7-way image classification set "data" from GitHub (NandiniLReddy/ImageClassificationViT); label vocabulary: witch flounder, witch flounder bottom view, haddock, red hake, silver hake, pollock, redfish.

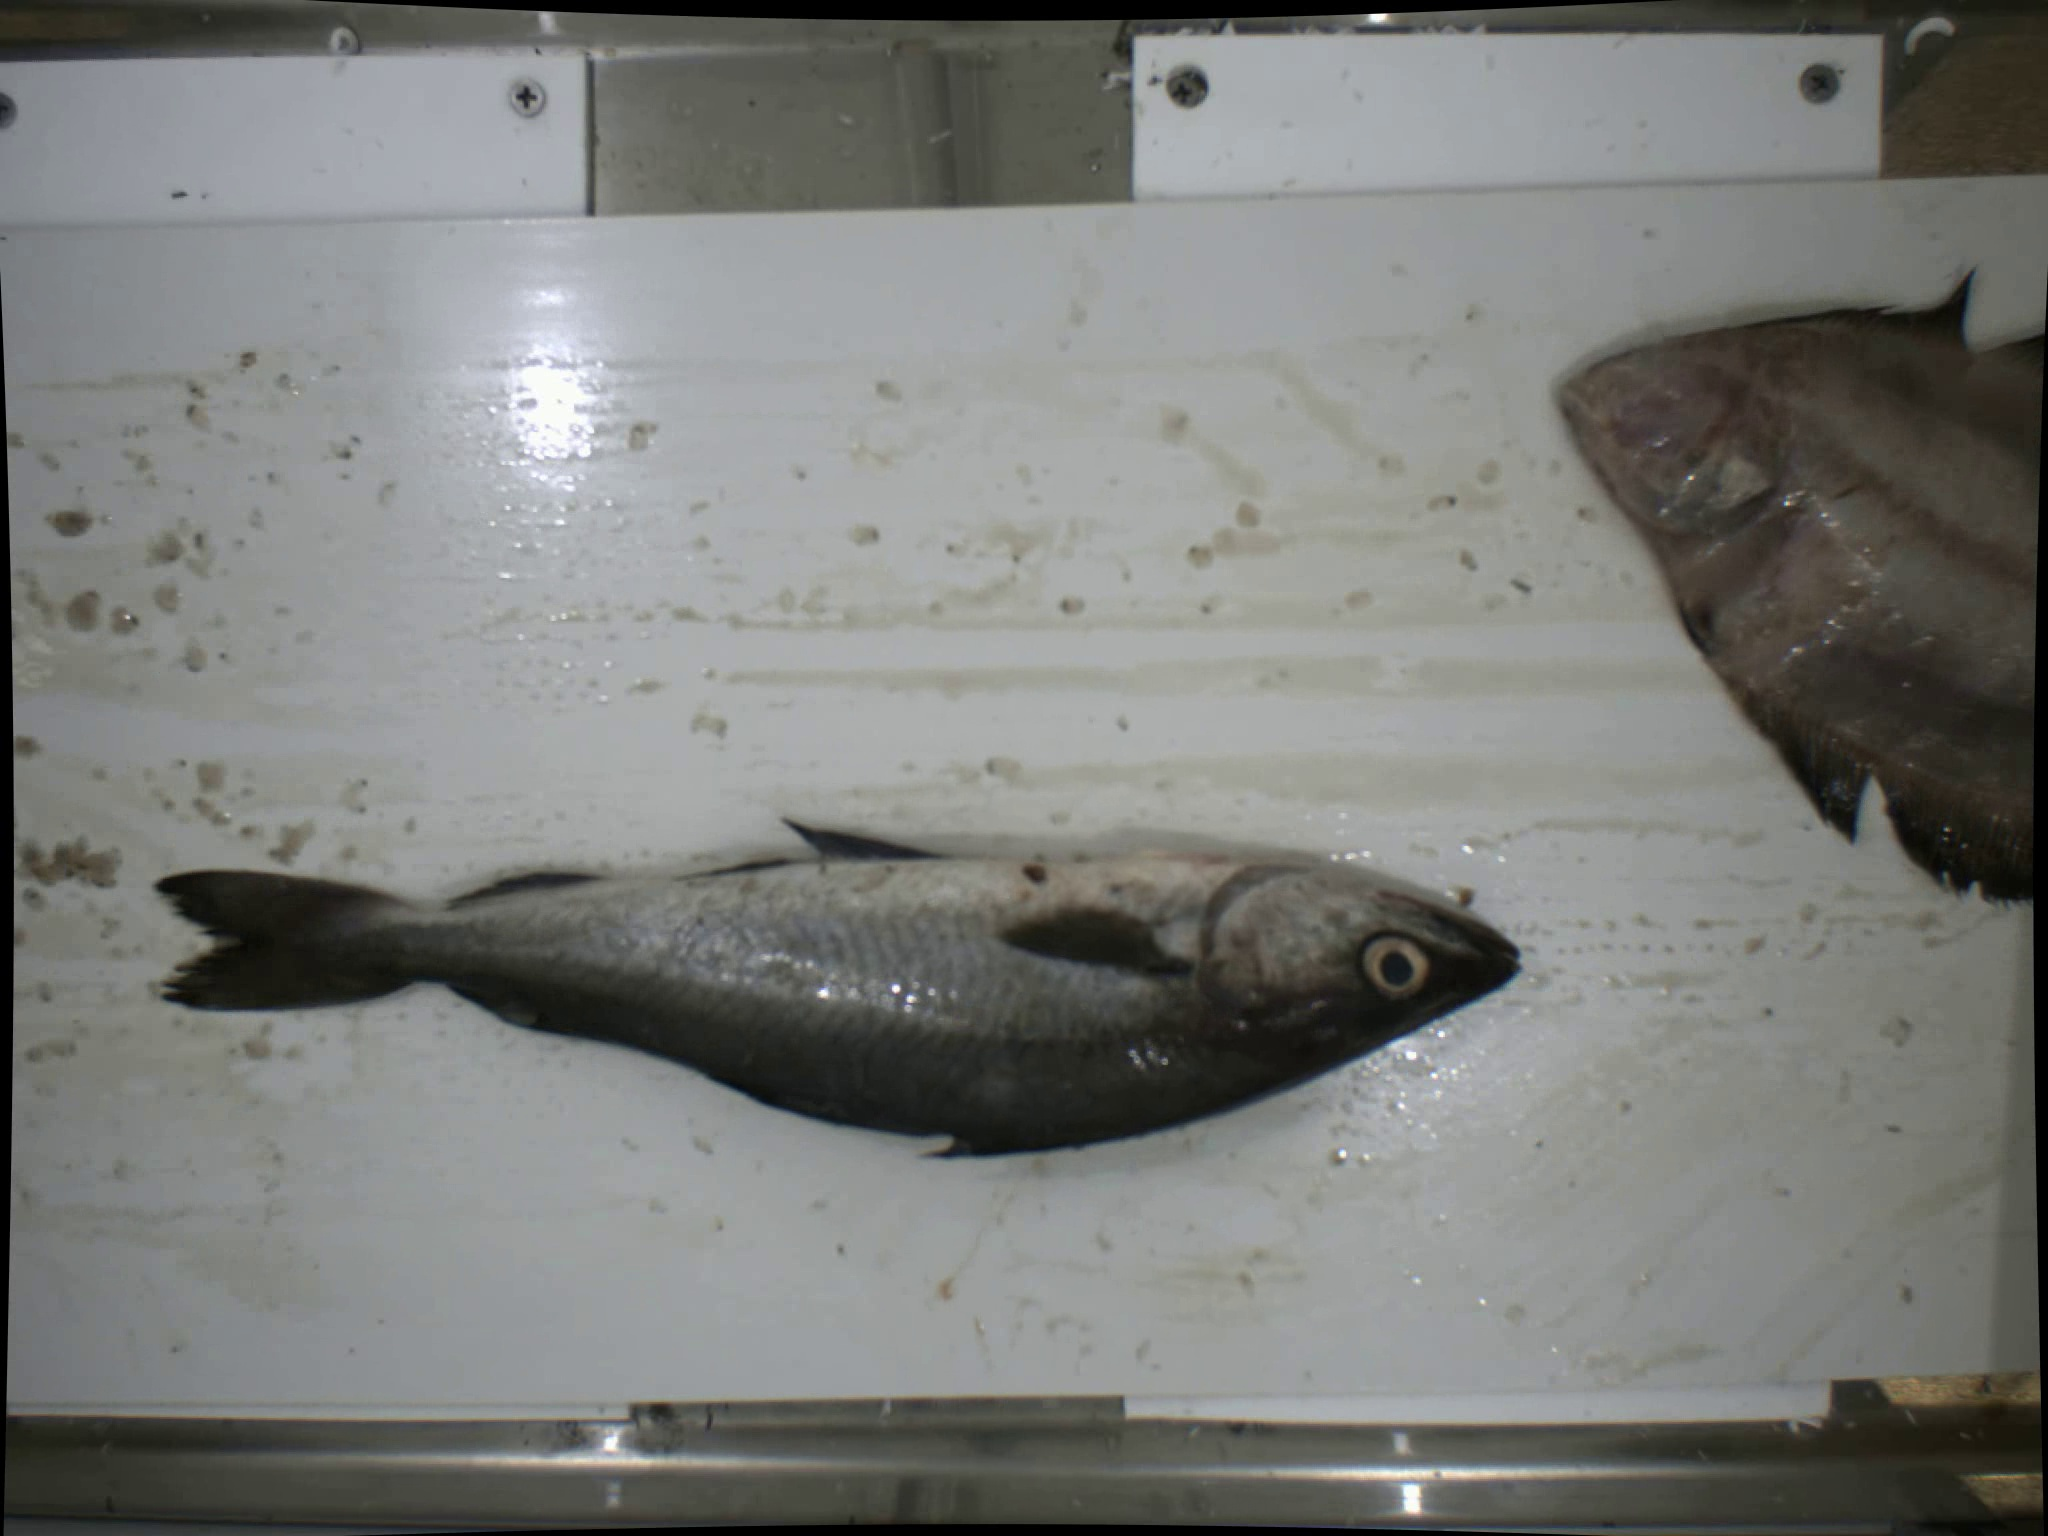
Label: pollock

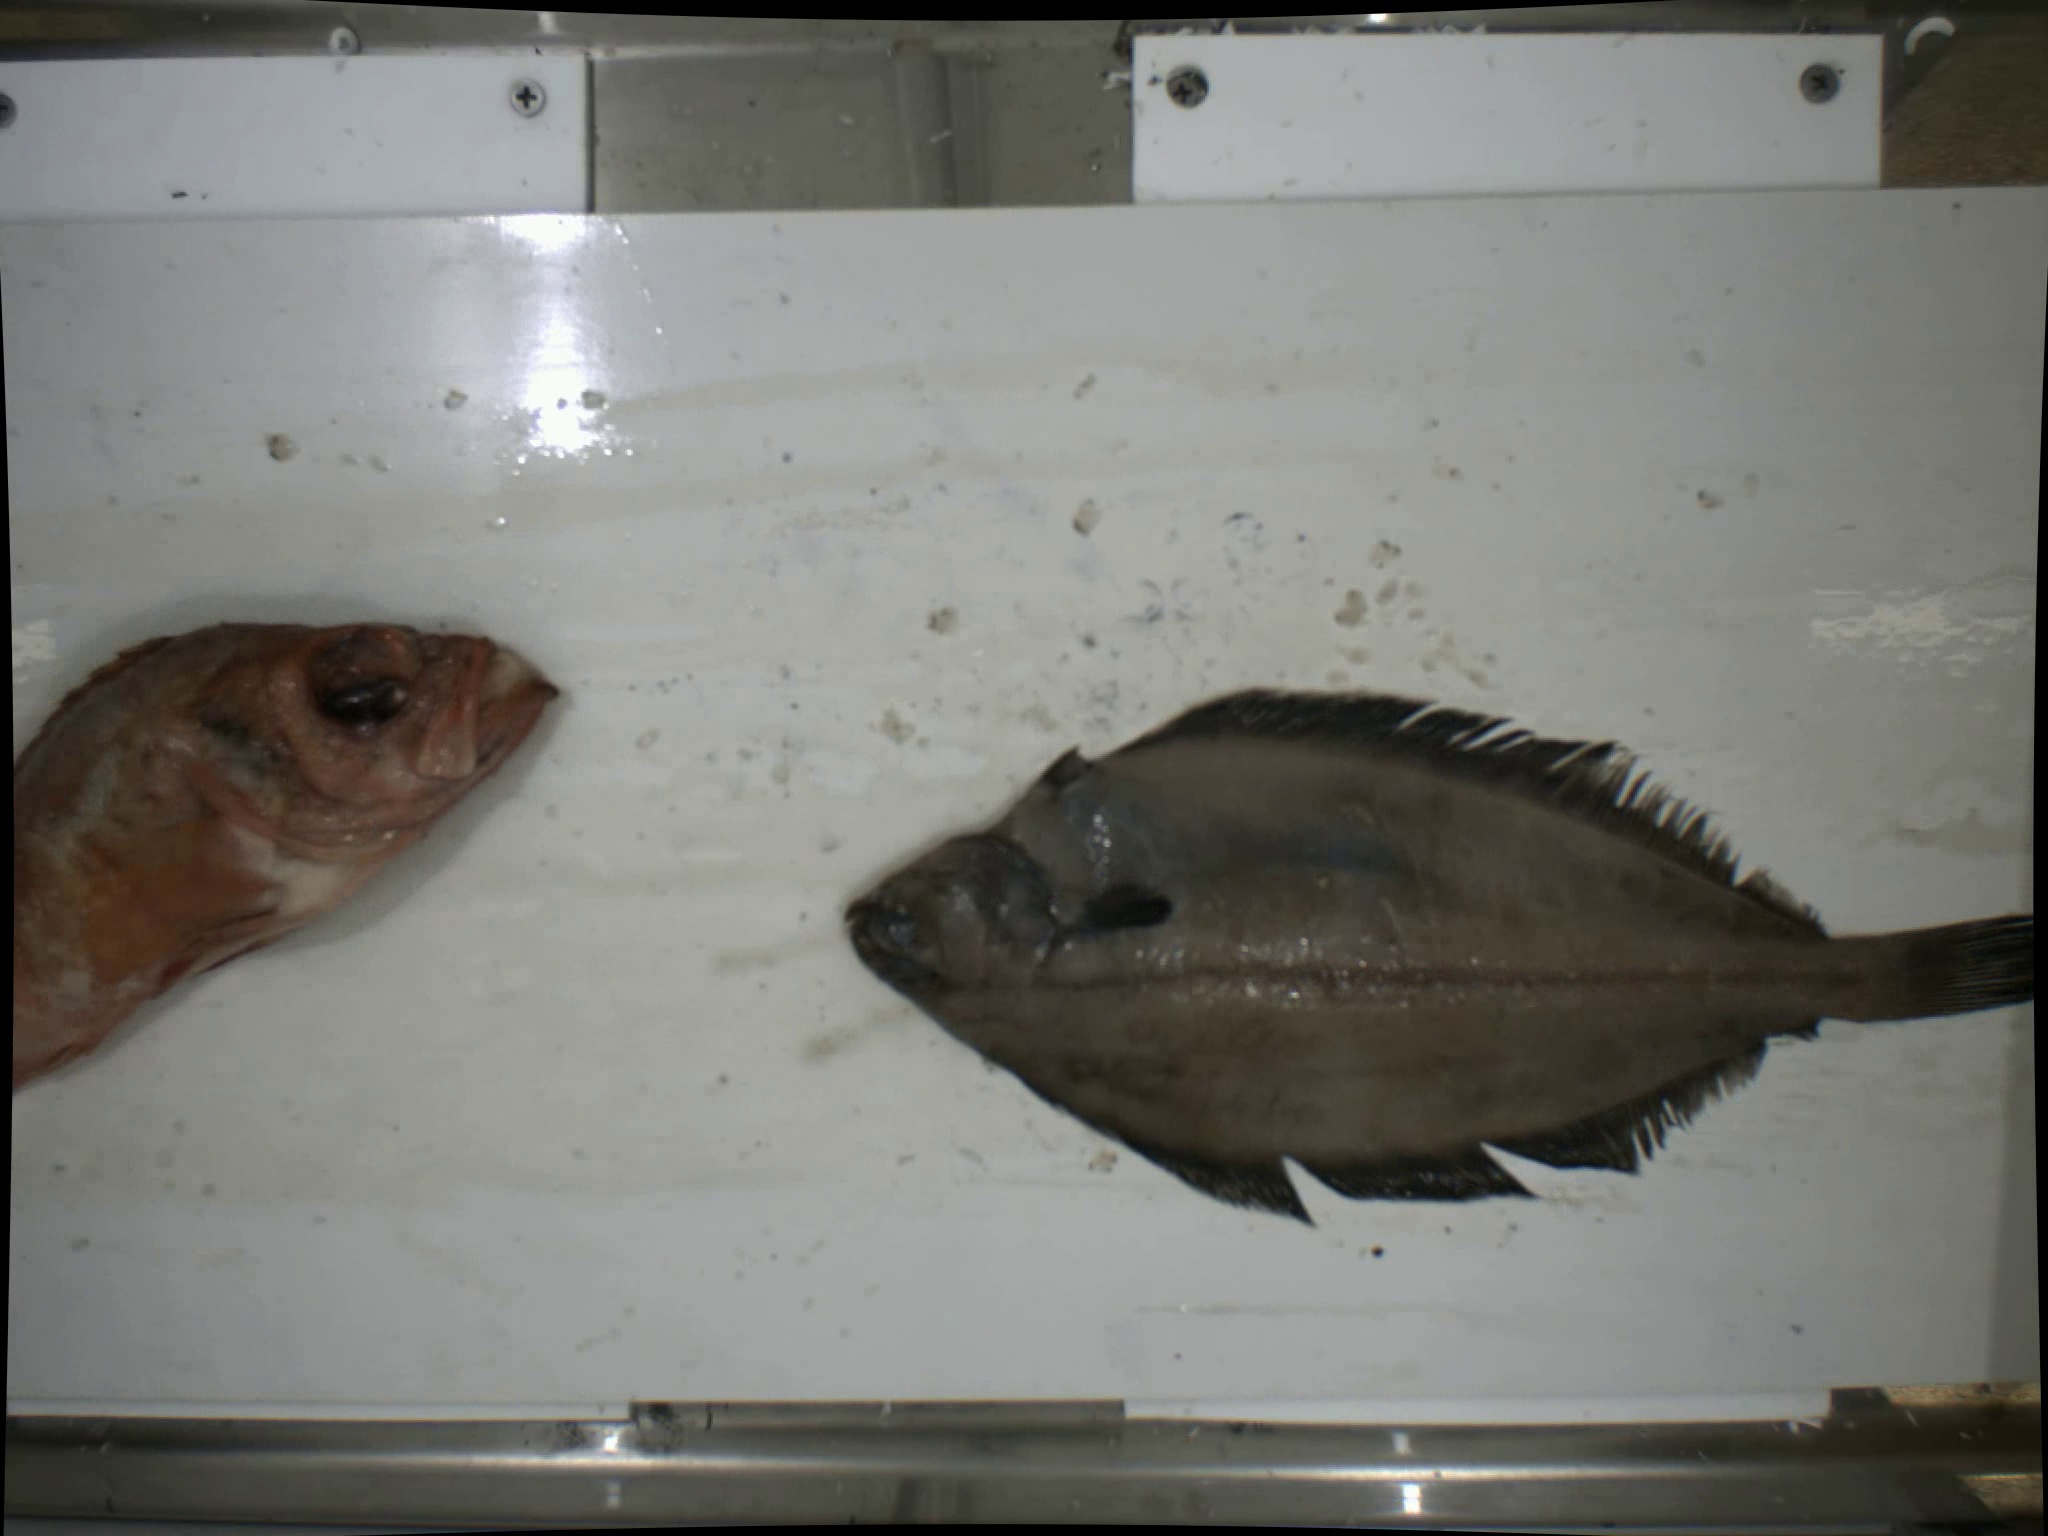
Label: witch flounder bottom view

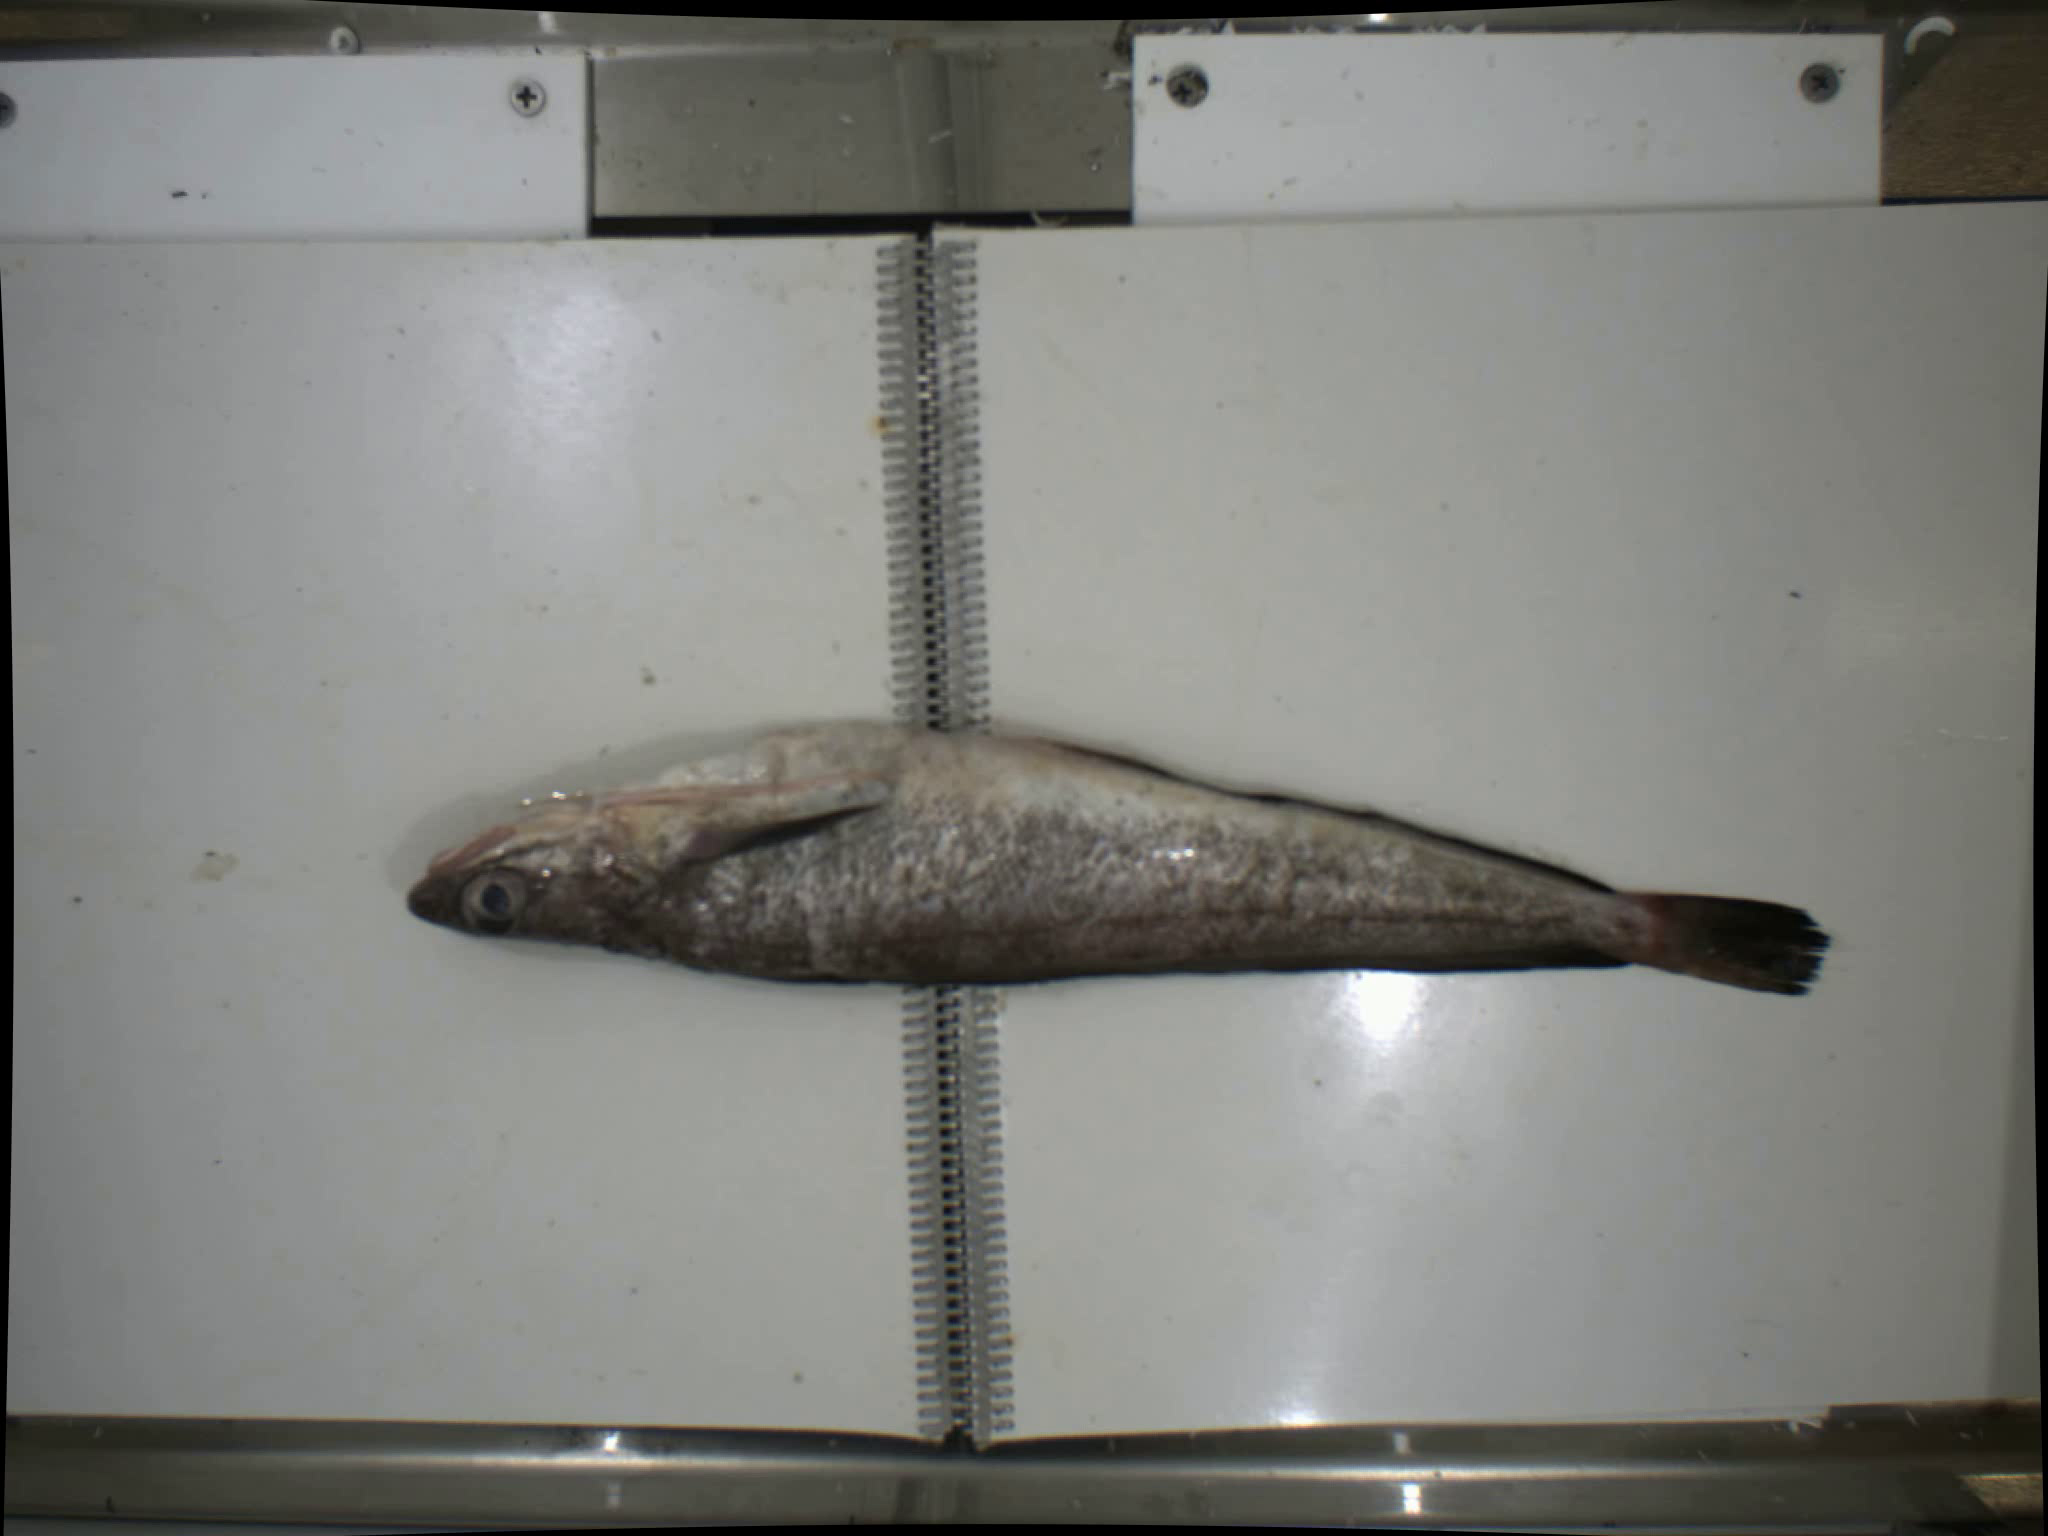
Label: red hake

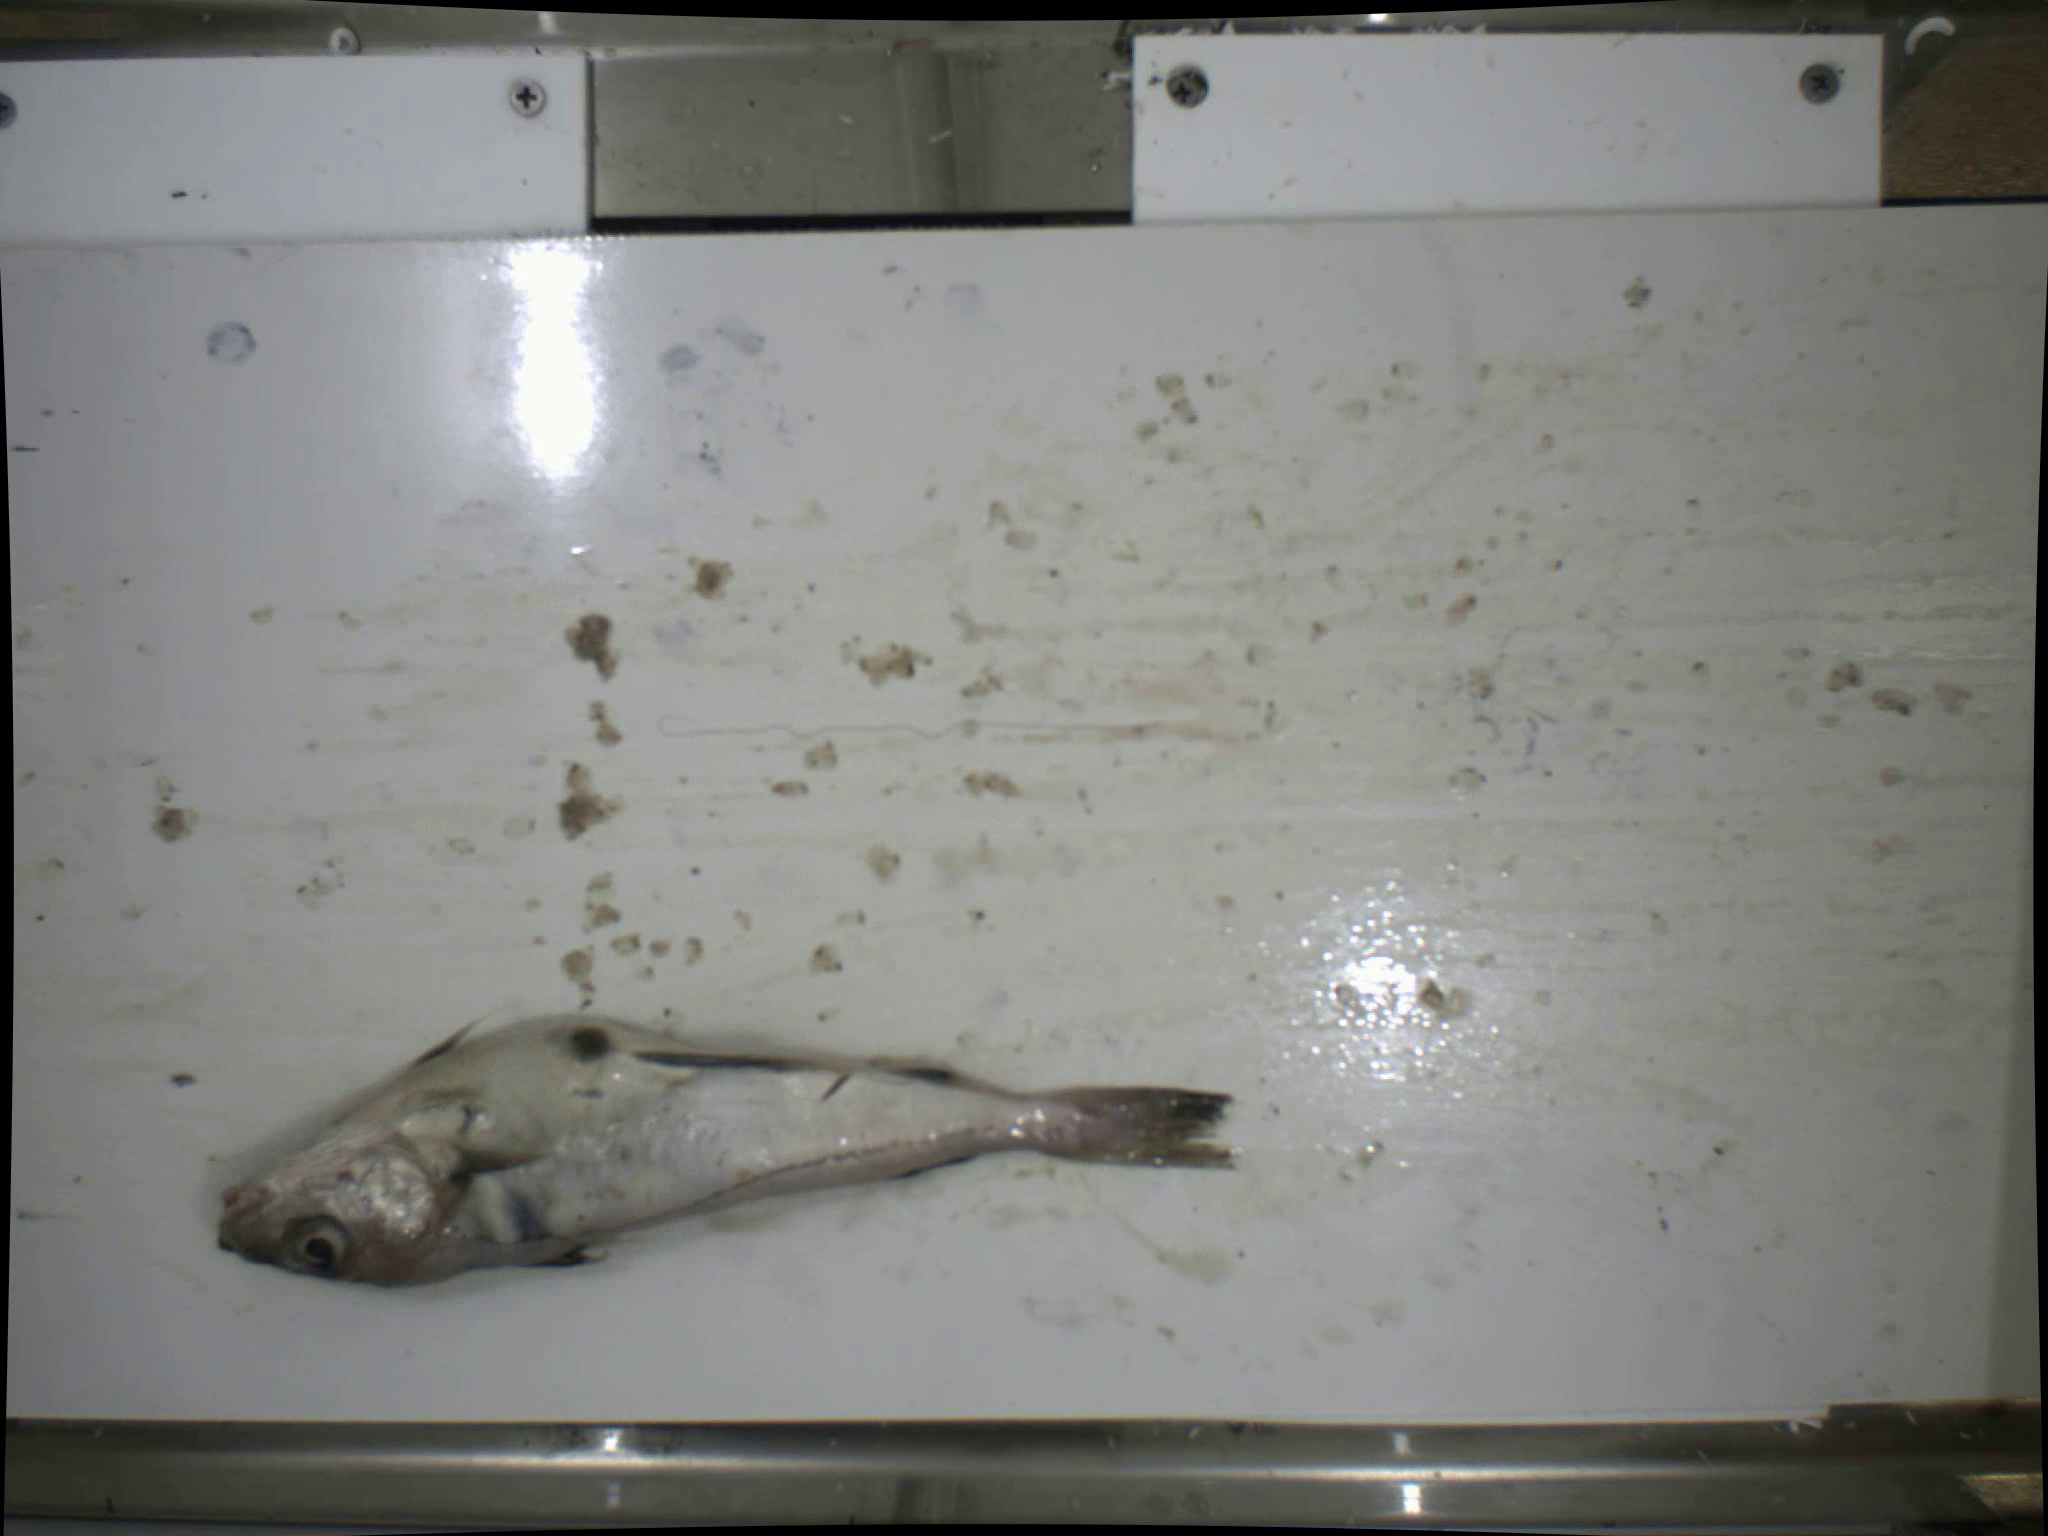
Label: haddock

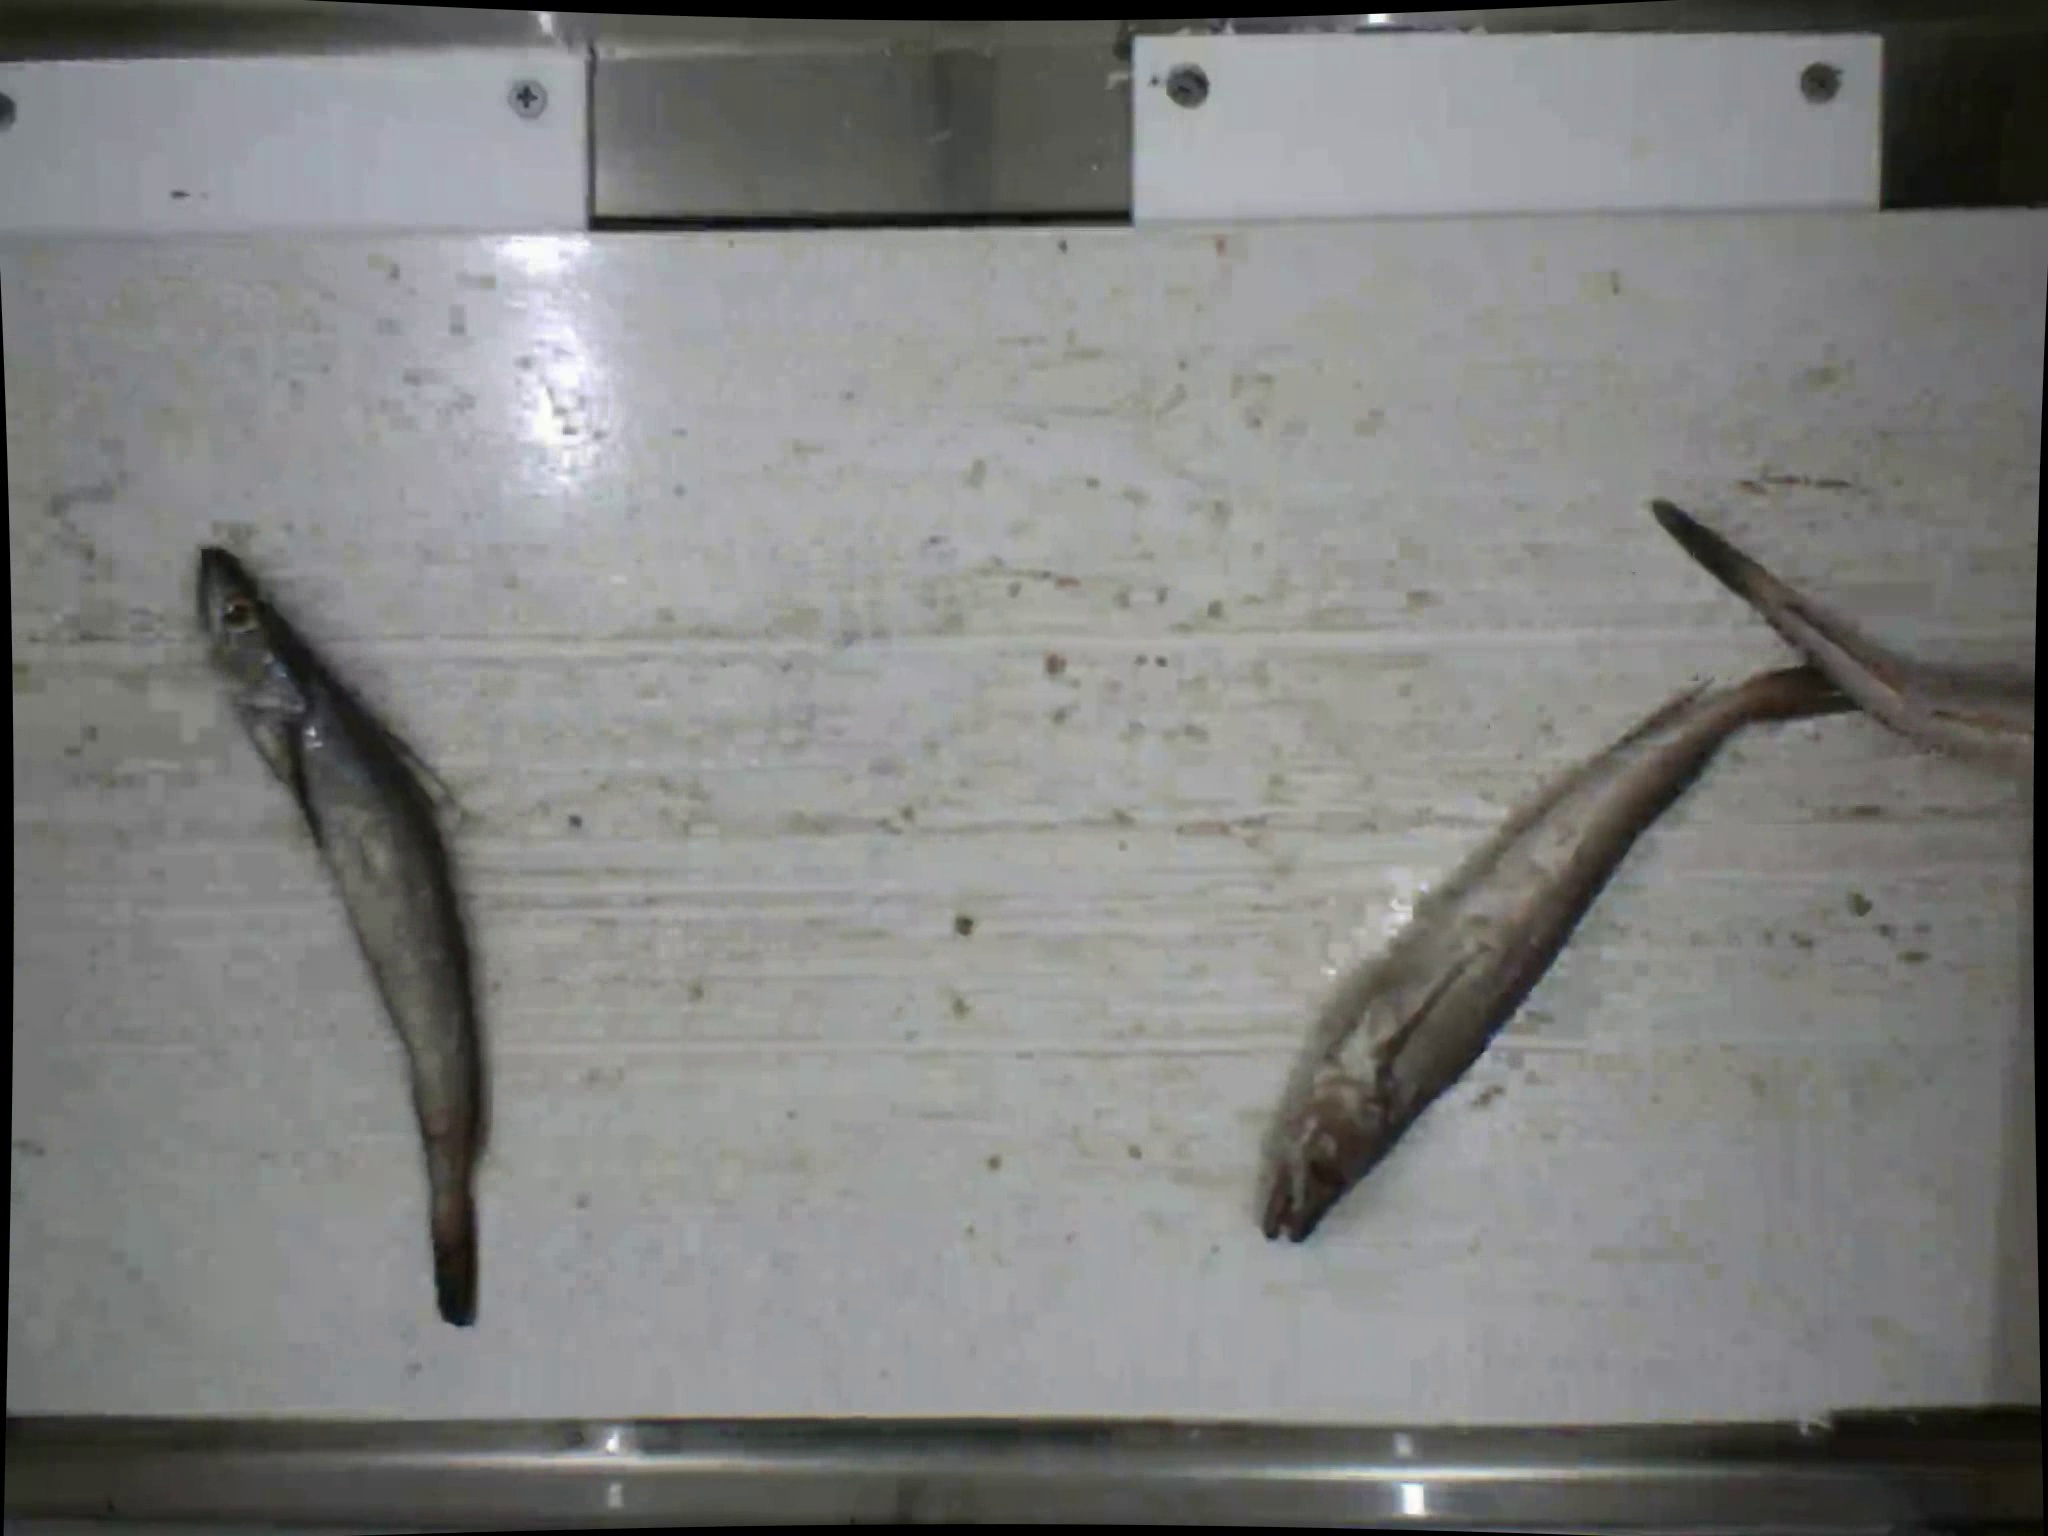
Label: silver hake

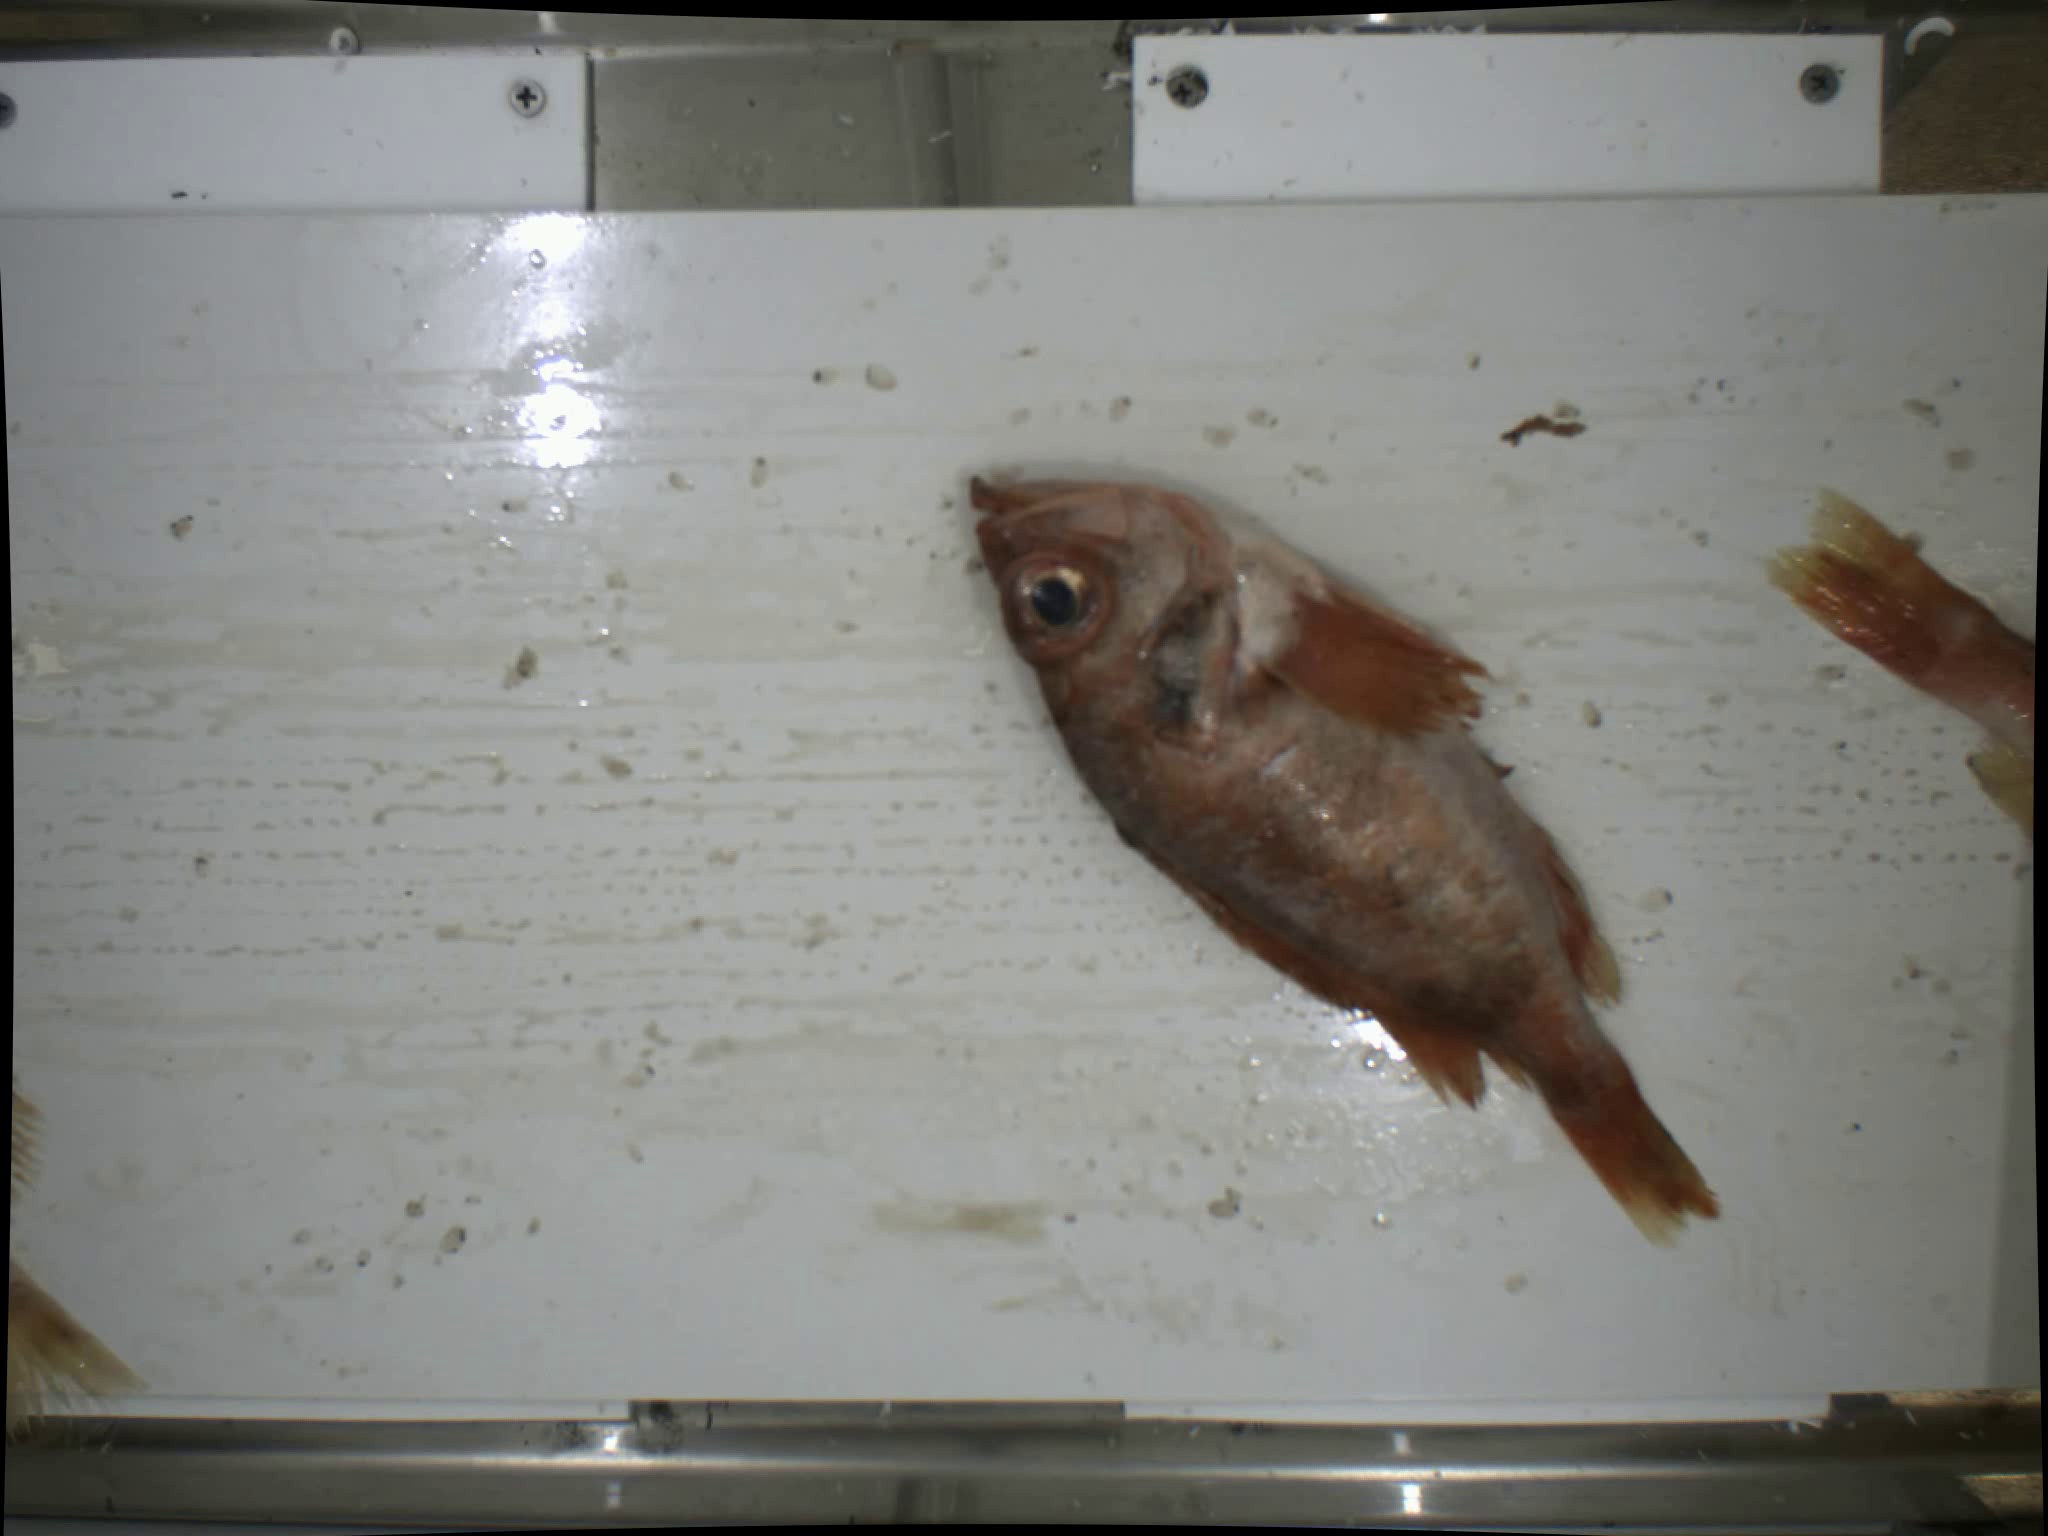
Label: redfish
